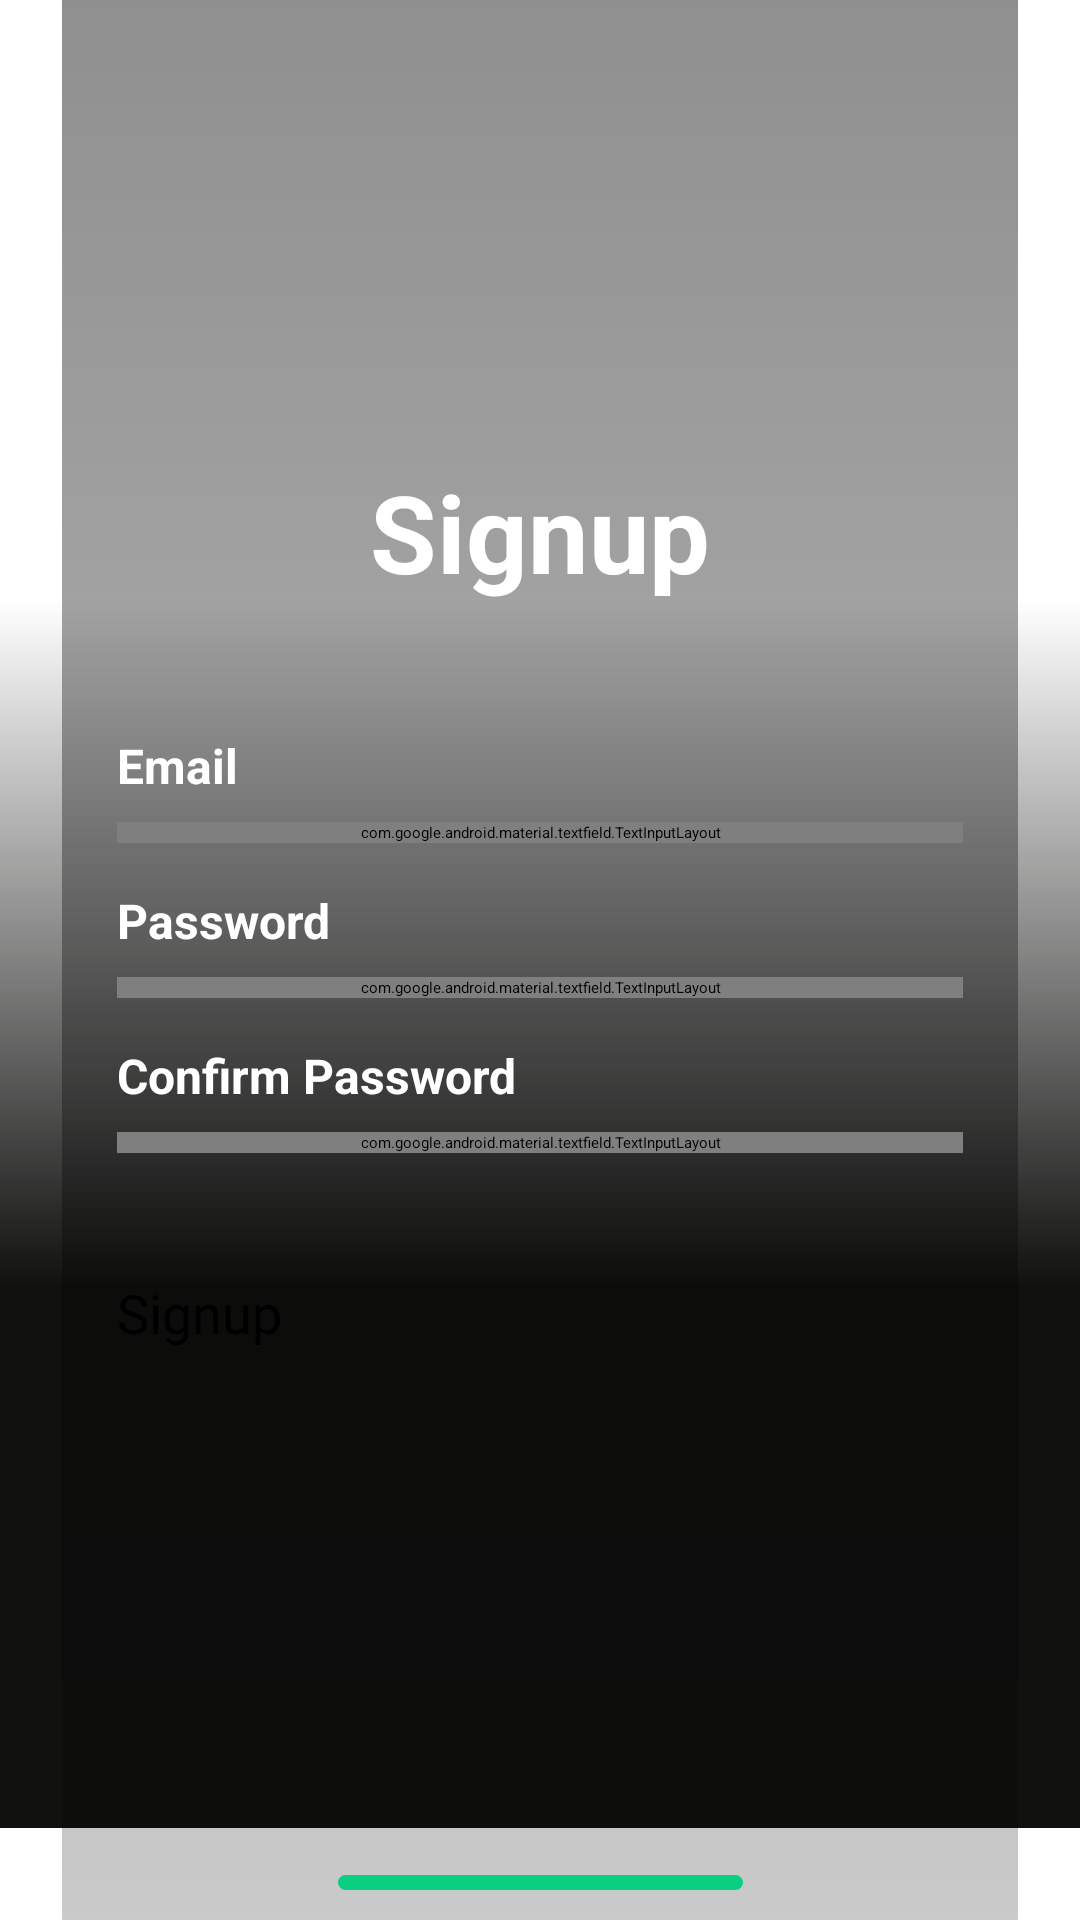

Layout XML and referenced resources for this Android screen:
<!-- AndroidManifest.xml: activity theme Theme.AuthenticationFirebase -->
<!-- res/layout/activity_sing_up.xml -->
<?xml version="1.0" encoding="utf-8"?>
<androidx.constraintlayout.widget.ConstraintLayout xmlns:android="http://schemas.android.com/apk/res/android"
    xmlns:app="http://schemas.android.com/apk/res-auto"
    xmlns:tools="http://schemas.android.com/tools"
    android:layout_width="match_parent"
    android:layout_height="match_parent"
    tools:context=".SingUpActivity">


    <ImageView
        android:layout_width="match_parent"
        android:layout_height="match_parent"
        android:scaleType="centerCrop"
        android:src="@drawable/bg_app" />

    <ImageView
        android:layout_width="match_parent"
        android:layout_height="wrap_content"
        android:src="@drawable/linear_bottom"
        app:layout_constraintBottom_toBottomOf="parent"
        app:layout_constraintEnd_toEndOf="parent"
        app:layout_constraintStart_toStartOf="parent" />

    <ImageView
        android:layout_width="match_parent"
        android:layout_height="match_parent"
        android:src="@drawable/linear_top"
        app:layout_constraintEnd_toEndOf="parent"
        app:layout_constraintStart_toStartOf="parent"
        app:layout_constraintTop_toTopOf="parent"

        />

    <ImageView
        android:layout_width="wrap_content"
        android:layout_height="wrap_content"
        android:layout_marginBottom="10dp"
        android:src="@drawable/pe_app"
        app:layout_constraintBottom_toBottomOf="parent"
        app:layout_constraintEnd_toEndOf="parent"
        app:layout_constraintStart_toStartOf="parent" />

    <TextView
        android:id="@+id/tv_signup"
        android:layout_width="wrap_content"
        android:layout_height="wrap_content"
        android:layout_marginTop="153dp"
        android:text="Signup"
        android:textColor="@color/white"
        android:textSize="36sp"
        android:textStyle="bold"
        app:layout_constraintEnd_toEndOf="parent"
        app:layout_constraintStart_toStartOf="parent"
        app:layout_constraintTop_toTopOf="parent" />

    <TextView
        android:id="@+id/tv_user_name"
        android:layout_width="match_parent"
        android:layout_height="wrap_content"
        android:layout_marginHorizontal="39dp"
        android:layout_marginTop="43dp"
        android:text="Email"
        android:textColor="@color/white"
        android:textSize="16sp"
        android:textStyle="bold"
        app:layout_constraintEnd_toEndOf="parent"
        app:layout_constraintStart_toStartOf="parent"
        app:layout_constraintTop_toBottomOf="@id/tv_signup" />

    <com.google.android.material.textfield.TextInputLayout
        android:id="@+id/textInputLayoutEmail"
        android:layout_width="match_parent"
        android:layout_height="wrap_content"
        android:layout_marginHorizontal="39dp"
        android:layout_marginTop="8dp"
        android:background="@color/gray"
        app:endIconDrawable="@drawable/ic_email"
        app:layout_constraintEnd_toEndOf="parent"
        app:layout_constraintStart_toStartOf="parent"
        app:layout_constraintTop_toBottomOf="@id/tv_user_name"
        app:passwordToggleEnabled="true">


        <com.google.android.material.textfield.TextInputEditText
            android:id="@+id/edt_email"
            android:layout_width="match_parent"
            android:layout_height="wrap_content"
            android:background="@color/gray"
            android:hint="Email"
            android:maxLines="1"
            android:imeOptions="actionNone"
            android:textColorHint="@color/gray_text" />

    </com.google.android.material.textfield.TextInputLayout>

    <TextView
        android:id="@+id/tv_password"
        android:layout_width="match_parent"
        android:layout_height="wrap_content"
        android:layout_marginHorizontal="39dp"
        android:layout_marginTop="15dp"
        android:text="Password"
        android:textColor="@color/white"
        android:textSize="16sp"
        android:textStyle="bold"
        app:layout_constraintEnd_toEndOf="parent"
        app:layout_constraintStart_toStartOf="parent"
        app:layout_constraintTop_toBottomOf="@id/textInputLayoutEmail" />

    <com.google.android.material.textfield.TextInputLayout
        android:id="@+id/textInputLayoutPassword"
        android:layout_width="match_parent"
        android:layout_height="wrap_content"
        android:layout_marginHorizontal="39dp"
        android:layout_marginTop="8dp"
        android:background="@color/gray"
        app:layout_constraintEnd_toEndOf="parent"
        app:layout_constraintStart_toStartOf="parent"
        app:layout_constraintTop_toBottomOf="@id/tv_password"
        app:passwordToggleEnabled="true">

        <com.google.android.material.textfield.TextInputEditText
            android:id="@+id/edt_password"
            android:layout_width="match_parent"
            android:layout_height="wrap_content"
            android:background="@color/transparent"
            android:hint="Password"
            android:inputType="textPassword"
            android:textColorHint="@color/gray_text" />

    </com.google.android.material.textfield.TextInputLayout>

    <TextView
        android:id="@+id/tv_confirm_password"
        android:layout_width="match_parent"
        android:layout_height="wrap_content"
        android:layout_marginHorizontal="39dp"
        android:layout_marginTop="15dp"
        android:text="Confirm Password"
        android:textColor="@color/white"
        android:textSize="16sp"
        android:textStyle="bold"
        app:layout_constraintEnd_toEndOf="parent"
        app:layout_constraintStart_toStartOf="parent"
        app:layout_constraintTop_toBottomOf="@id/textInputLayoutPassword" />

    <com.google.android.material.textfield.TextInputLayout
        android:id="@+id/textInputLayoutConfirmPassword"
        android:layout_width="match_parent"
        android:layout_height="wrap_content"
        android:layout_marginHorizontal="39dp"
        android:layout_marginTop="8dp"
        android:background="@color/gray"
        app:layout_constraintEnd_toEndOf="parent"
        app:layout_constraintStart_toStartOf="parent"
        app:layout_constraintTop_toBottomOf="@id/tv_confirm_password"
        app:passwordToggleEnabled="true">

        <com.google.android.material.textfield.TextInputEditText
            android:id="@+id/edt_confirm_password"
            android:layout_width="match_parent"
            android:layout_height="match_parent"
            android:background="@color/gray"
            android:hint="Confirm Password"
            android:inputType="textPassword"
            android:textColorHint="@color/gray_text" />

    </com.google.android.material.textfield.TextInputLayout>

    <Button
        android:id="@+id/btn_Signup"
        android:layout_width="match_parent"
        android:layout_height="55dp"
        android:layout_marginHorizontal="39dp"
        android:layout_marginTop="41dp"
        android:backgroundTint="@color/green_bottom"
        android:text="Signup"
        android:textSize="18sp"
        app:layout_constraintEnd_toEndOf="parent"
        app:layout_constraintStart_toStartOf="parent"
        app:layout_constraintTop_toBottomOf="@id/textInputLayoutConfirmPassword" />


</androidx.constraintlayout.widget.ConstraintLayout>
<!-- resources referenced by this layout -->
<resources>
  <color name="gray">#D8D8DD</color>
  <color name="gray_text">#A09F99</color>
  <color name="green_bottom">#0ACF83</color>
  <color name="transparent">#00000000</color>
  <color name="white">#FFFFFFFF</color>
  <!-- drawable linear_bottom (drawable) -->
  <vector xmlns:android="http://schemas.android.com/apk/res/android"
      xmlns:aapt="http://schemas.android.com/aapt"
      android:width="414dp"
      android:height="471dp"
      android:viewportWidth="414"
      android:viewportHeight="471">
    <path
        android:pathData="M414,471l-414,-0l-0,-471l414,-0z">
      <aapt:attr name="android:fillColor">
        <gradient 
            android:startX="207"
            android:startY="262.63"
            android:endX="207"
            android:endY="0"
            android:type="linear">
          <item android:offset="0" android:color="#FF111110"/>
          <item android:offset="1" android:color="#002D2E32"/>
        </gradient>
      </aapt:attr>
    </path>
  </vector>
  <!-- drawable linear_top (drawable) -->
  <vector xmlns:android="http://schemas.android.com/apk/res/android"
      xmlns:aapt="http://schemas.android.com/aapt"
      android:width="414dp"
      android:height="831dp"
      android:viewportWidth="414"
      android:viewportHeight="896">
    <path
        android:pathData="M-86.3,-236.9h612.6c28.7,0 51.9,23.2 51.9,51.9v1446.8c0,28.7 -23.2,51.9 -51.9,51.9H-86.3c-28.7,0 -51.9,-23.2 -51.9,-51.9V-184.9C-138.2,-213.6 -115,-236.9 -86.3,-236.9z"
        android:fillAlpha="0.5">
      <aapt:attr name="android:fillColor">
        <gradient 
            android:startX="220"
            android:startY="-236.86"
            android:endX="220"
            android:endY="1313.79"
            android:type="linear">
          <item android:offset="0" android:color="#FF000000"/>
          <item android:offset="1" android:color="#33000000"/>
        </gradient>
      </aapt:attr>
    </path>
  </vector>
  <!-- drawable pe_app (drawable) -->
  <vector xmlns:android="http://schemas.android.com/apk/res/android"
      android:width="135dp"
      android:height="5dp"
      android:viewportWidth="135"
      android:viewportHeight="5">
    <path
        android:pathData="M2.5,0L132.5,0A2.5,2.5 0,0 1,135 2.5L135,2.5A2.5,2.5 0,0 1,132.5 5L2.5,5A2.5,2.5 0,0 1,0 2.5L0,2.5A2.5,2.5 0,0 1,2.5 0z"
        android:fillColor="#0ACF83"/>
  </vector>
  <style name="Theme.AuthenticationFirebase" parent="Base.Theme.AuthenticationFirebase">
          
          <item name="android:navigationBarColor">@android:color/transparent</item>
          <item name="android:statusBarColor">@android:color/transparent</item>
          <item name="android:windowLightStatusBar">?attr/isLightTheme</item>
      </style>
</resources>
